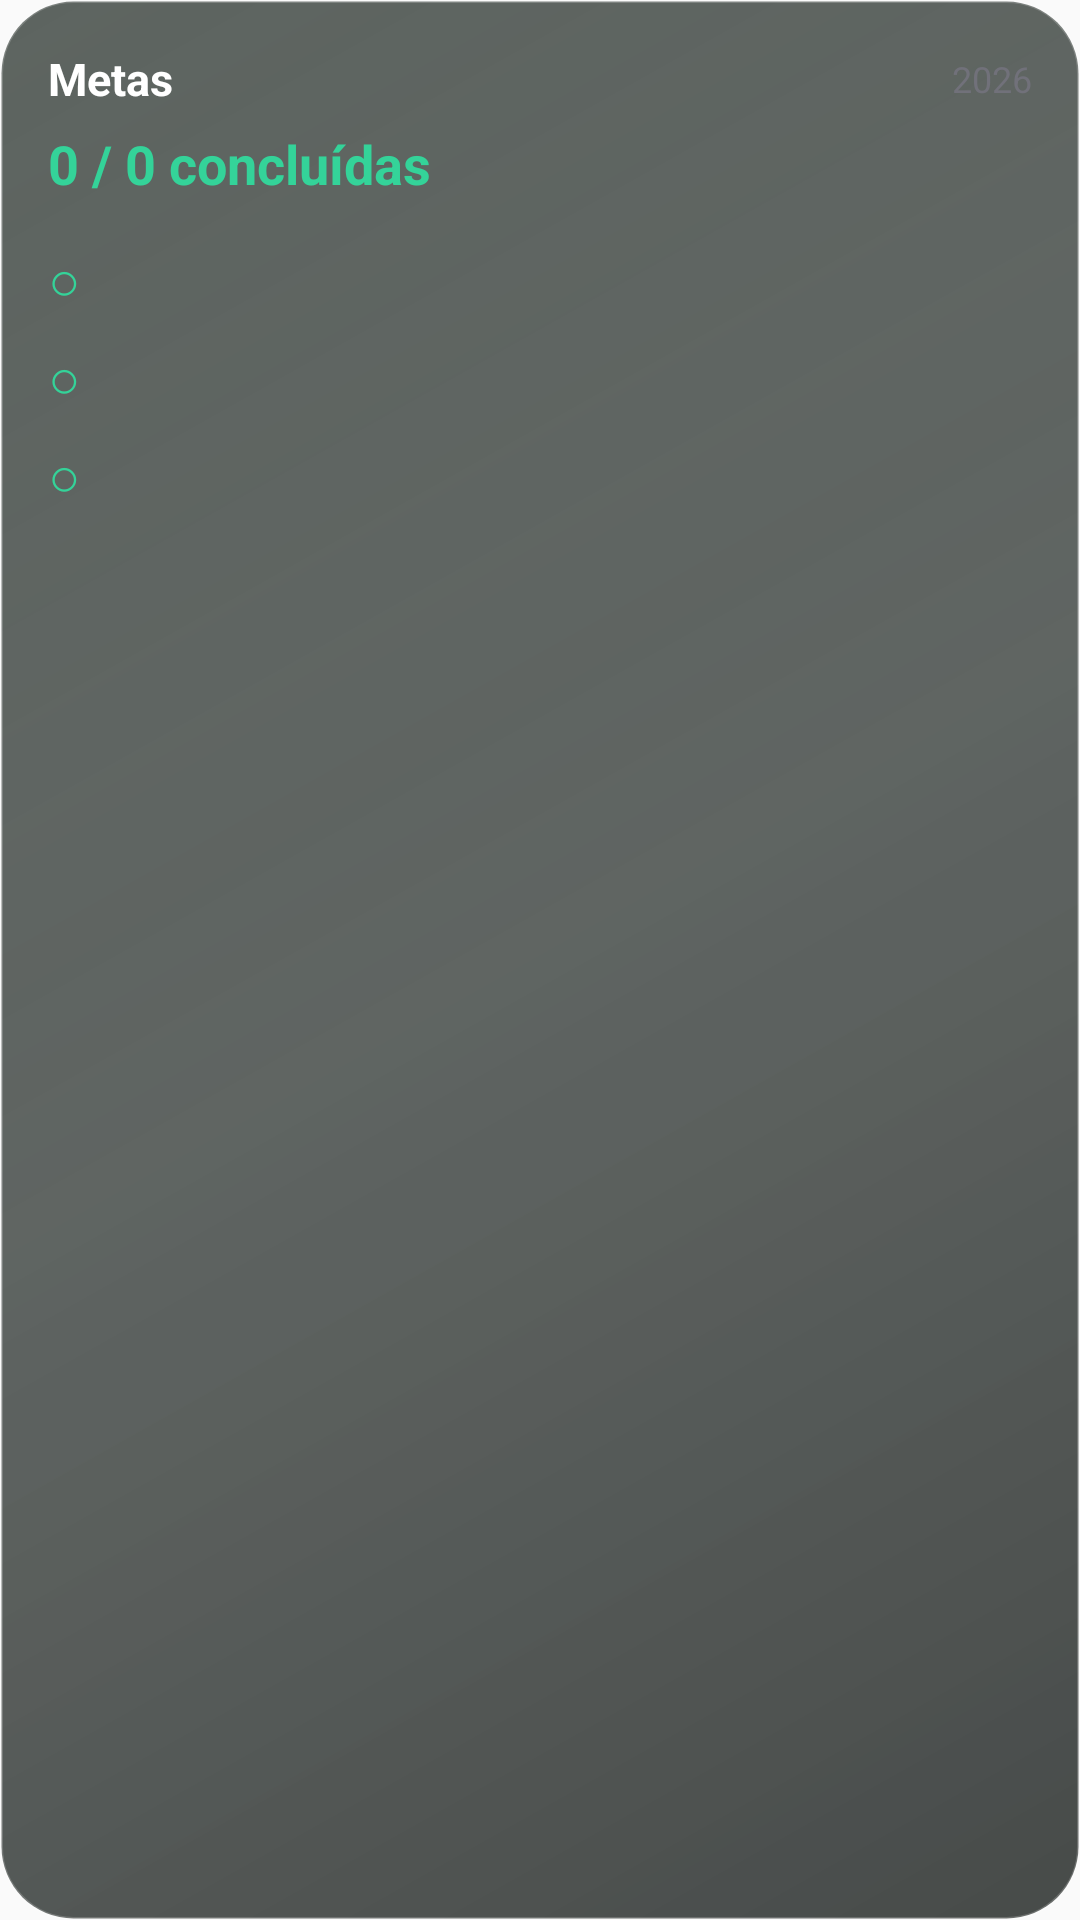

Produce the Android XML layout that renders to this screen, including the resource entries it uses.
<!-- AndroidManifest.xml: application theme AppTheme -->
<!-- res/layout/widget_goals.xml -->
<?xml version="1.0" encoding="utf-8"?>
<LinearLayout
    xmlns:android="http://schemas.android.com/apk/res/android"
    android:id="@+id/goals_widget_root"
    android:layout_width="match_parent"
    android:layout_height="match_parent"
    android:orientation="vertical"
    android:padding="16dp"
    android:background="@drawable/widget_focus_background">

    <LinearLayout
        android:layout_width="match_parent"
        android:layout_height="wrap_content"
        android:orientation="horizontal"
        android:gravity="center_vertical">

        <TextView
            android:layout_width="0dp"
            android:layout_height="wrap_content"
            android:layout_weight="1"
            android:text="Metas"
            android:textColor="#FFFFFF"
            android:textSize="15sp"
            android:textStyle="bold" />

        <TextView
            android:id="@+id/goals_year"
            android:layout_width="wrap_content"
            android:layout_height="wrap_content"
            android:text="2026"
            android:textColor="#71717A"
            android:textSize="12sp" />

    </LinearLayout>

    <TextView
        android:id="@+id/goals_progress"
        android:layout_width="wrap_content"
        android:layout_height="wrap_content"
        android:layout_marginTop="6dp"
        android:text="0 / 0 concluídas"
        android:textColor="#34D399"
        android:textSize="18sp"
        android:textStyle="bold" />

    <LinearLayout
        android:id="@+id/goal_1_row"
        android:layout_width="match_parent"
        android:layout_height="wrap_content"
        android:layout_marginTop="14dp"
        android:orientation="horizontal"
        android:gravity="center_vertical">

        <TextView
            android:id="@+id/goal_1_icon"
            android:layout_width="24dp"
            android:layout_height="wrap_content"
            android:text="○"
            android:textColor="#34D399"
            android:textSize="18sp" />

        <TextView
            android:id="@+id/goal_1_title"
            android:layout_width="0dp"
            android:layout_height="wrap_content"
            android:layout_weight="1"
            android:textColor="#D4D4D8"
            android:textSize="13sp"
            android:maxLines="1"
            android:ellipsize="end" />

    </LinearLayout>

    <LinearLayout
        android:id="@+id/goal_2_row"
        android:layout_width="match_parent"
        android:layout_height="wrap_content"
        android:layout_marginTop="8dp"
        android:orientation="horizontal"
        android:gravity="center_vertical">

        <TextView
            android:id="@+id/goal_2_icon"
            android:layout_width="24dp"
            android:layout_height="wrap_content"
            android:text="○"
            android:textColor="#34D399"
            android:textSize="18sp" />

        <TextView
            android:id="@+id/goal_2_title"
            android:layout_width="0dp"
            android:layout_height="wrap_content"
            android:layout_weight="1"
            android:textColor="#A1A1AA"
            android:textSize="13sp"
            android:maxLines="1"
            android:ellipsize="end" />

    </LinearLayout>

    <LinearLayout
        android:id="@+id/goal_3_row"
        android:layout_width="match_parent"
        android:layout_height="wrap_content"
        android:layout_marginTop="8dp"
        android:orientation="horizontal"
        android:gravity="center_vertical">

        <TextView
            android:id="@+id/goal_3_icon"
            android:layout_width="24dp"
            android:layout_height="wrap_content"
            android:text="○"
            android:textColor="#34D399"
            android:textSize="18sp" />

        <TextView
            android:id="@+id/goal_3_title"
            android:layout_width="0dp"
            android:layout_height="wrap_content"
            android:layout_weight="1"
            android:textColor="#71717A"
            android:textSize="13sp"
            android:maxLines="1"
            android:ellipsize="end" />

    </LinearLayout>

</LinearLayout>
<!-- resources referenced by this layout -->
<resources>
  <!-- drawable widget_focus_background (drawable) -->
  <?xml version="1.0" encoding="utf-8"?>
  <shape
      xmlns:android="http://schemas.android.com/apk/res/android"
      android:shape="rectangle">
  
      <gradient
          android:angle="315"
          android:startColor="#B31A241E"
          android:centerColor="#A60D1511"
          android:endColor="#BD080D0B"
          android:type="linear" />
  
      <corners
          android:radius="24dp" />
  
      <stroke
          android:width="1dp"
          android:color="#30FFFFFF" />
  
      <padding
          android:left="1dp"
          android:top="1dp"
          android:right="1dp"
          android:bottom="1dp" />
  
  </shape>
  <style name="AppTheme" parent="Theme.AppCompat.Light.DarkActionBar">
          
          <item name="colorPrimary">@color/colorPrimary</item>
          <item name="colorPrimaryDark">@color/colorPrimaryDark</item>
          <item name="colorAccent">@color/colorAccent</item>
      </style>
  <!-- not gathered from this repository: default colours our renderer supplied (Android Studio template values) -->
  <color name="colorPrimary">#FF6200EE</color>
  <color name="colorPrimaryDark">#FF3700B3</color>
  <color name="colorAccent">#FF03DAC5</color>
</resources>
